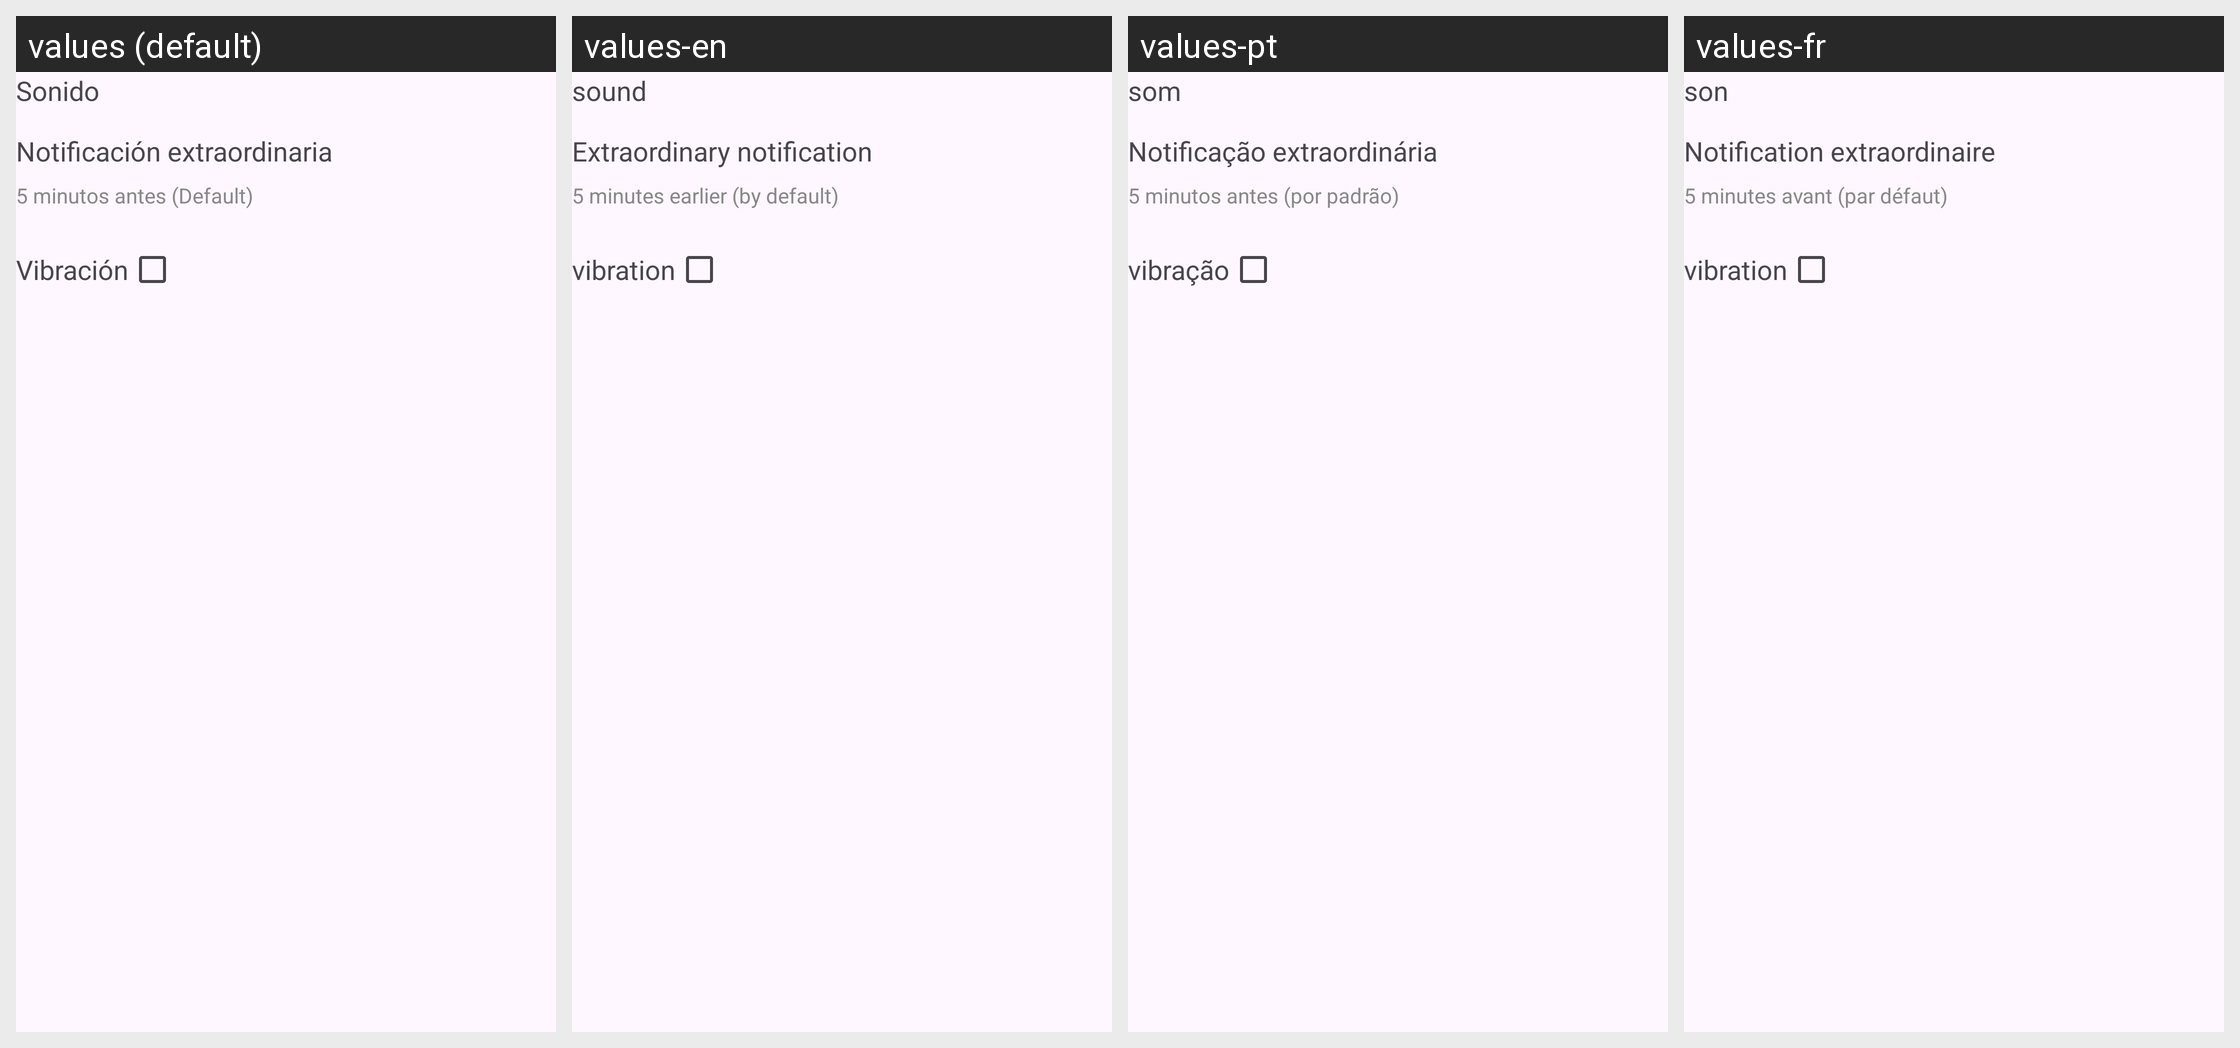

The Android screen below is rendered under several locales of the same app. Produce the string resources it draws, with the default and per-locale values.
Android screen res/layout/activity_configuracion.xml rendered under 4 locales, left to right: values (default), values-en, values-pt, values-fr. Device: Nexus 5 (rendered at 1080×1920; each locale shown at half size, 540×960, under a caption strip naming it); theme Theme.RememHub.
Strings drawn on this screen, with the default value and each locale's value (text and hints the layout hard-codes appear in the picture but are not listed):

sonido
  values: Sonido
  values-en: sound
  values-pt: som
  values-fr: son

notificaci_n_extraordinaria
  values: Notificación extraordinaria
  values-en: Extraordinary notification
  values-pt: Notificação extraordinária
  values-fr: Notification extraordinaire

_5_minutos_antes_default
  values: 5 minutos antes (Default)
  values-en: 5 minutes earlier (by default)
  values-pt: 5 minutos antes (por padrão)
  values-fr: 5 minutes avant (par défaut)

vibraci_n
  values: Vibración
  values-en: vibration
  values-pt: vibração
  values-fr: vibration
